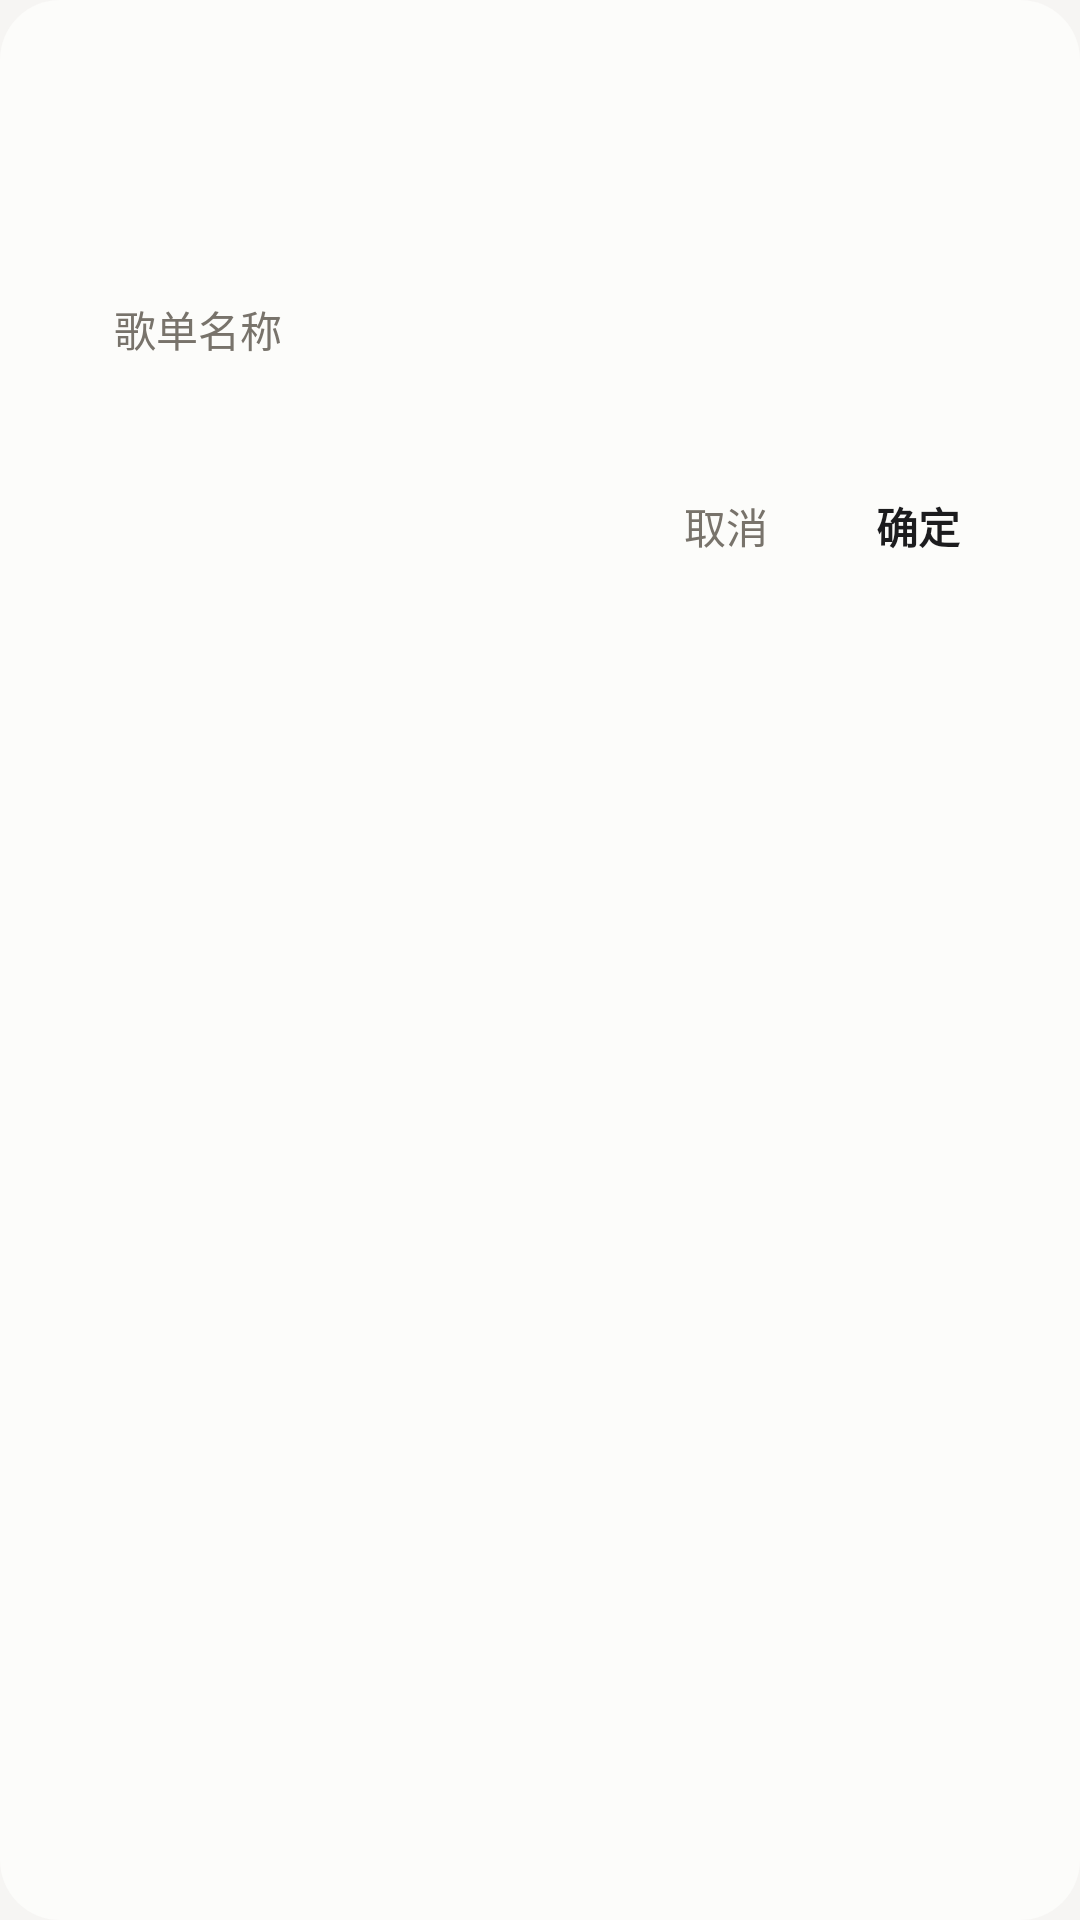

Layout XML and referenced resources for this Android screen:
<!-- AndroidManifest.xml: application theme Theme.SaltReplica -->
<!-- res/layout/dialog_app.xml -->
<?xml version="1.0" encoding="utf-8"?>
<LinearLayout xmlns:android="http://schemas.android.com/apk/res/android"
    android:id="@+id/dialog_card"
    android:layout_width="match_parent"
    android:layout_height="wrap_content"
    android:background="@drawable/bg_dialog"
    android:orientation="vertical"
    android:paddingStart="24dp"
    android:paddingTop="22dp"
    android:paddingEnd="24dp"
    android:paddingBottom="12dp">

    <TextView
        android:id="@+id/dialog_title"
        android:layout_width="match_parent"
        android:layout_height="wrap_content"
        android:textColor="@color/on_bg"
        android:textSize="16sp"
        android:textStyle="bold" />

    <TextView
        android:id="@+id/dialog_message"
        android:layout_width="match_parent"
        android:layout_height="wrap_content"
        android:layout_marginTop="9dp"
        android:lineSpacingExtra="3dp"
        android:textColor="@color/on_bg_sub"
        android:textSize="13sp" />

    <EditText
        android:id="@+id/dialog_input"
        android:layout_width="match_parent"
        android:layout_height="wrap_content"
        android:layout_marginTop="16dp"
        android:background="@drawable/bg_dialog_input"
        android:hint="歌单名称"
        android:inputType="text"
        android:maxLines="1"
        android:paddingStart="14dp"
        android:paddingTop="13dp"
        android:paddingEnd="14dp"
        android:paddingBottom="13dp"
        android:textColor="@color/on_bg"
        android:textColorHint="@color/on_bg_sub"
        android:textSize="14sp" />

    <LinearLayout
        android:id="@+id/dialog_list"
        android:layout_width="match_parent"
        android:layout_height="wrap_content"
        android:layout_marginTop="8dp"
        android:orientation="vertical" />

    <LinearLayout
        android:layout_width="match_parent"
        android:layout_height="wrap_content"
        android:layout_marginTop="14dp"
        android:gravity="end"
        android:orientation="horizontal">

        <TextView
            android:id="@+id/dialog_negative"
            android:layout_width="wrap_content"
            android:layout_height="wrap_content"
            android:background="?attr/selectableItemBackground"
            android:paddingStart="16dp"
            android:paddingTop="10dp"
            android:paddingEnd="16dp"
            android:paddingBottom="10dp"
            android:text="取消"
            android:textColor="@color/on_bg_sub"
            android:textSize="14sp" />

        <TextView
            android:id="@+id/dialog_positive"
            android:layout_width="wrap_content"
            android:layout_height="wrap_content"
            android:layout_marginStart="4dp"
            android:background="?attr/selectableItemBackground"
            android:paddingStart="16dp"
            android:paddingTop="10dp"
            android:paddingEnd="16dp"
            android:paddingBottom="10dp"
            android:text="确定"
            android:textColor="?attr/colorPrimary"
            android:textSize="14sp"
            android:textStyle="bold" />
    </LinearLayout>

</LinearLayout>
<!-- resources referenced by this layout -->
<resources>
  <color name="on_bg">#FF23211E</color>
  <color name="on_bg_sub">#FF78736B</color>
  <!-- drawable bg_dialog (drawable) -->
  <?xml version="1.0" encoding="utf-8"?>
  <shape xmlns:android="http://schemas.android.com/apk/res/android"
      android:shape="rectangle">
      <solid android:color="@color/surface" />
      <corners android:radius="20dp" />
  </shape>
  <style name="Theme.SaltReplica" parent="Theme.Material3.DayNight.NoActionBar">
          <item name="colorPrimary">@color/primary</item>
          <item name="colorOnPrimary">@color/white</item>
          <item name="colorPrimaryContainer">@color/primary_container</item>
          <item name="colorSecondary">@color/secondary</item>
          <item name="colorSecondaryContainer">@color/secondary_container</item>
          <item name="android:colorBackground">@color/bg</item>
          <item name="colorSurface">@color/surface</item>
          <item name="colorSurfaceVariant">@color/surface_variant</item>
          <item name="colorOnSurface">@color/on_bg</item>
          <item name="colorOnBackground">@color/on_bg</item>
          <item name="colorOutline">@color/outline</item>
          <item name="android:statusBarColor">@android:color/transparent</item>
          <item name="android:navigationBarColor">@android:color/transparent</item>
          <item name="android:windowLightStatusBar">true</item>
      </style>
  <color name="surface">#FFFCFCFA</color>
  <color name="primary">#FF1C1C1E</color>
  <color name="white">#FFFFFFFF</color>
  <color name="primary_container">#FFE8E6E2</color>
  <color name="secondary">#FF8E877C</color>
  <color name="secondary_container">#FFEFEAE2</color>
  <color name="bg">#FFF6F5F3</color>
  <color name="surface_variant">#FFECE9E4</color>
  <color name="outline">#FFE2DFDA</color>
</resources>
